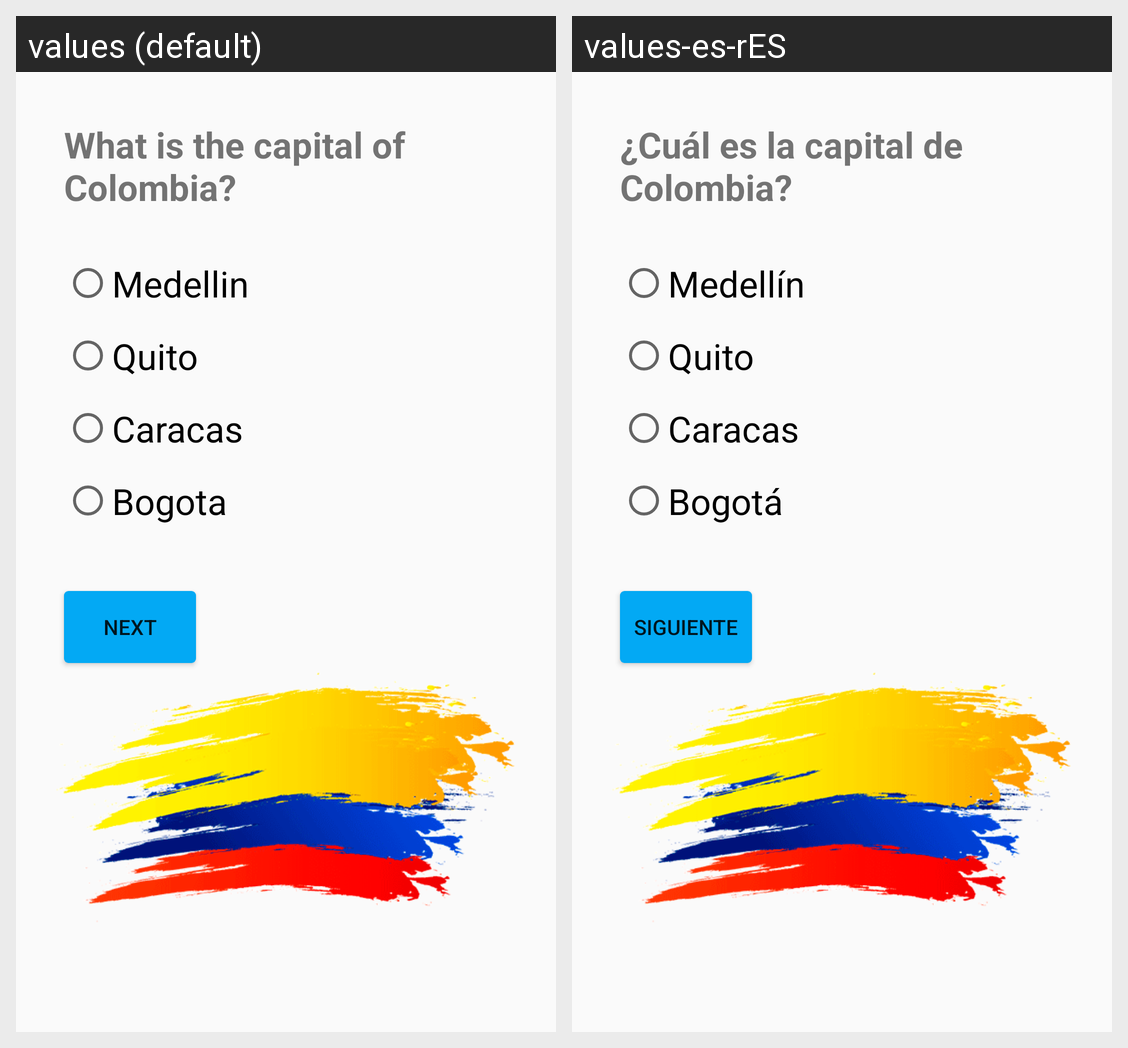

The same Android screen rendered under two of its app's locales, left to right. List the strings drawn on it with the default value and each locale's translation.
Android screen res/layout/activity_test.xml rendered under 2 locales, left to right: values (default), values-es-rES. Device: Nexus 5 (rendered at 1080×1920; each locale shown at half size, 540×960, under a caption strip naming it); theme AppTheme.
Strings drawn on this screen, with the default value and each locale's value (text and hints the layout hard-codes, and strings that could not be matched under every locale, appear in the picture but are not listed):

q1_question
  values: What is the capital of Colombia?
  values-es-rES: ¿Cuál es la capital de Colombia?

q1_a
  values: Medellin
  values-es-rES: Medellín

q1_b
  values: Quito
  values-es-rES: Quito

q1_c
  values: Caracas
  values-es-rES: Caracas

q1_d
  values: Bogota
  values-es-rES: Bogotá

next
  values: Next
  values-es-rES: Siguiente
